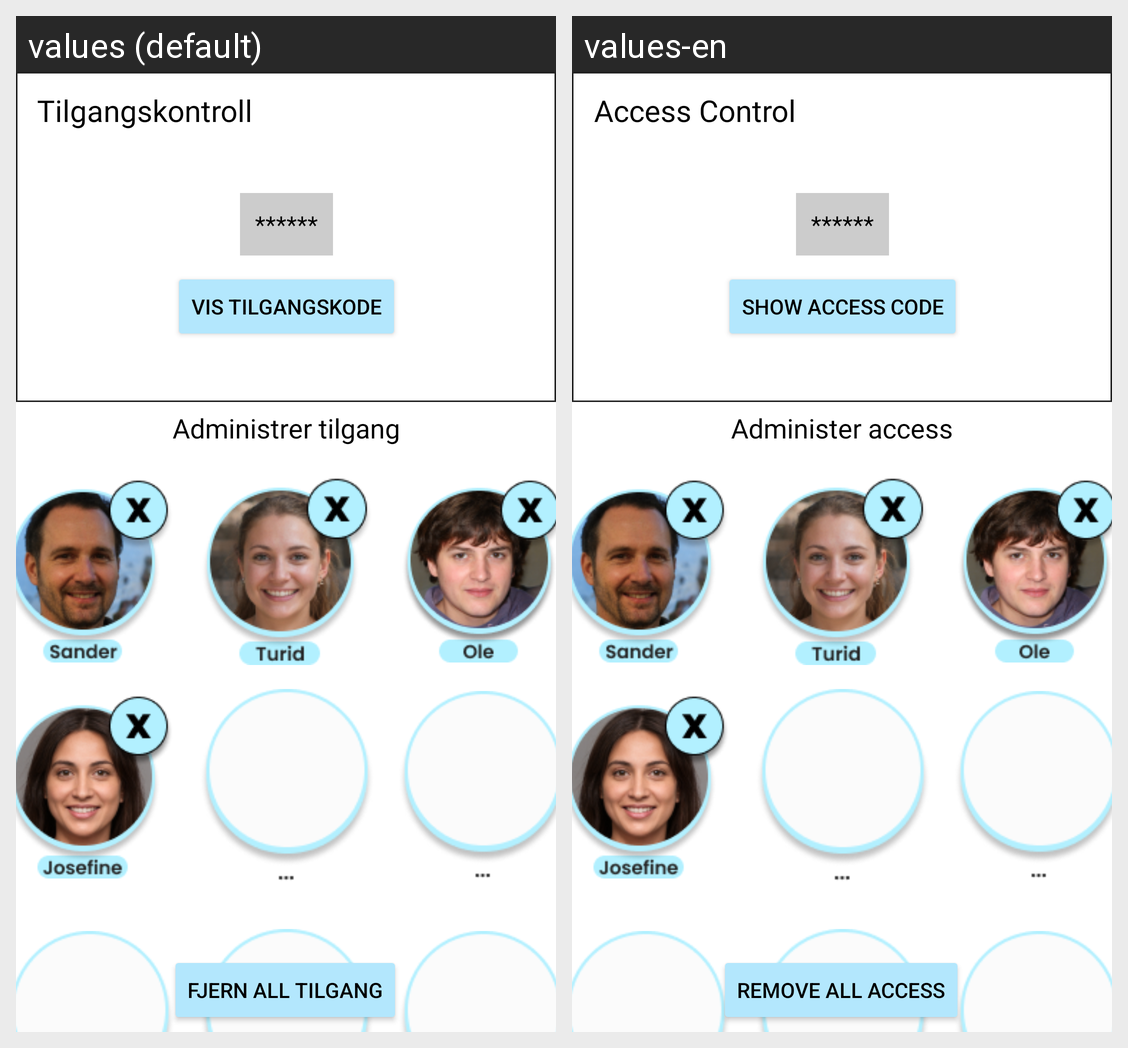

Strings drawn on this Android screen and how each of the app's shown locales translates them:
Android screen res/layout/activity_tilgangskontroll.xml rendered under 2 locales, left to right: values (default), values-en. Device: Nexus 5 (rendered at 1080×1920; each locale shown at half size, 540×960, under a caption strip naming it); theme Theme.SmartHomeApp.
Strings drawn on this screen, with the default value and each locale's value (text and hints the layout hard-codes, and strings that could not be matched under every locale, appear in the picture but are not listed):

access_control_title
  values: Tilgangskontroll
  values-en: Access Control

access_control_button2
  values: Vis tilgangskode
  values-en: Show access code

access_control_button3
  values: Fjern all tilgang
  values-en: Remove all access

access_control_button1
  values: Administrer tilgang
  values-en: Administer access
